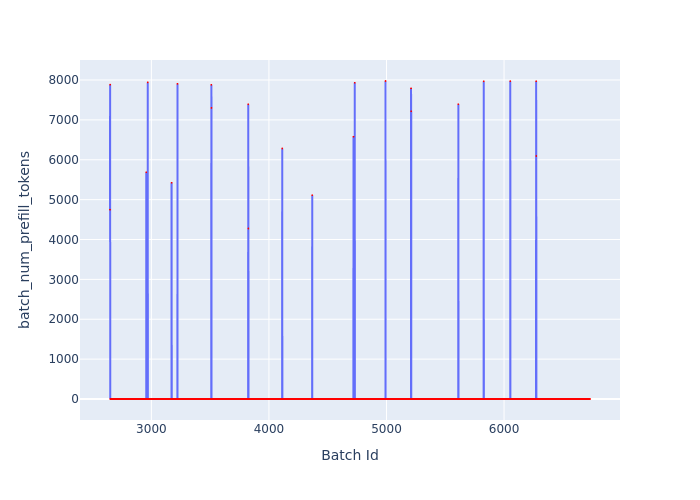

The table this chart was drawn from, first rows:
Batch Id, batch_num_prefill_tokens
2648, 4748
2649, 7884
2650, 0
2651, 0
2652, 0
2653, 0
2654, 0
2655, 0
2656, 0
2657, 0
2658, 0
2659, 0
2660, 0
2661, 0
2662, 0
2663, 0
2664, 0
2665, 0
2666, 0
2667, 0
2668, 0
2669, 0
2670, 0
2671, 0
2672, 0
2673, 0
2674, 0
2675, 0
2676, 0
2677, 0
2678, 0
2679, 0
2680, 0
2681, 0
2682, 0
2683, 0
2684, 0
2685, 0
2686, 0
2687, 0
2688, 0
2689, 0
2690, 0
2691, 0
2692, 0
2693, 0
2694, 0
2695, 0
2696, 0
2697, 0
2698, 0
2699, 0
2700, 0
2701, 0
2702, 0
2703, 0
2704, 0
2705, 0
2706, 0
2707, 0
... 4,024 more rows
